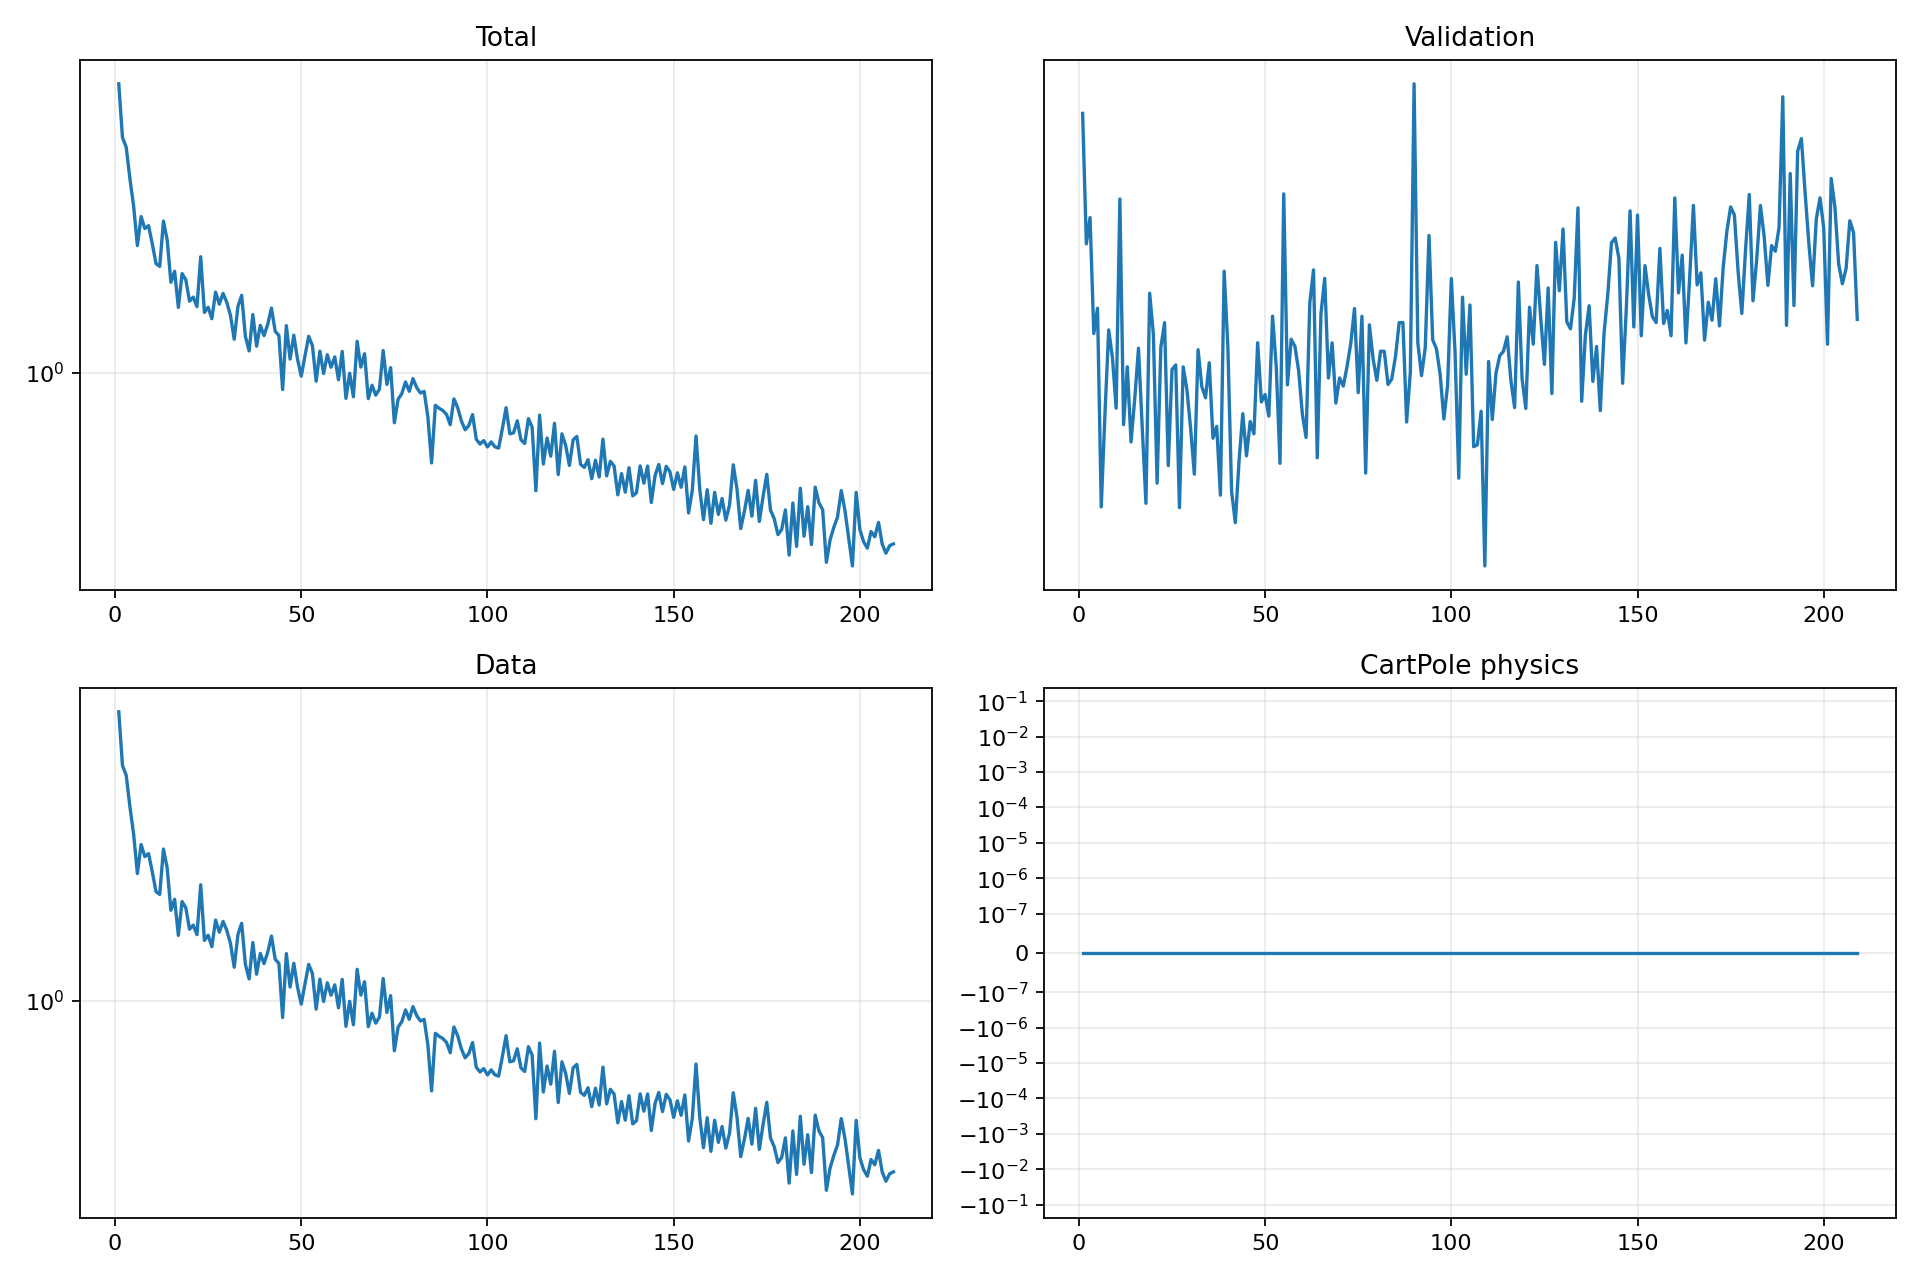

Data behind this chart, as committed beside it:
epoch, validation_forecast_mse, train_total, train_data, train_cartpole_physics, train_rotation_physics
1, 2.803, 4.497, 4.497, 0.0, 0.0
2, 2.252, 3.399, 3.399, 0.0, 0.0
3, 2.354, 3.232, 3.232, 0.0, 0.0
4, 1.938, 2.742, 2.742, 0.0, 0.0
5, 2.022, 2.374, 2.374, 0.0, 0.0
6, 1.45, 1.937, 1.937, 0.0, 0.0
7, 1.695, 2.253, 2.253, 0.0, 0.0
8, 1.95, 2.117, 2.117, 0.0, 0.0
9, 1.862, 2.149, 2.149, 0.0, 0.0
10, 1.711, 1.954, 1.954, 0.0, 0.0
11, 2.428, 1.763, 1.763, 0.0, 0.0
12, 1.664, 1.737, 1.737, 0.0, 0.0
13, 1.833, 2.2, 2.2, 0.0, 0.0
14, 1.616, 1.994, 1.994, 0.0, 0.0
15, 1.738, 1.6, 1.6, 0.0, 0.0
16, 1.891, 1.694, 1.694, 0.0, 0.0
17, 1.657, 1.404, 1.404, 0.0, 0.0
18, 1.458, 1.674, 1.674, 0.0, 0.0
19, 2.074, 1.621, 1.621, 0.0, 0.0
20, 1.936, 1.45, 1.45, 0.0, 0.0
21, 1.509, 1.481, 1.481, 0.0, 0.0
22, 1.894, 1.409, 1.409, 0.0, 0.0
23, 1.974, 1.827, 1.827, 0.0, 0.0
24, 1.553, 1.368, 1.368, 0.0, 0.0
25, 1.825, 1.405, 1.405, 0.0, 0.0
26, 1.839, 1.324, 1.324, 0.0, 0.0
27, 1.448, 1.52, 1.52, 0.0, 0.0
28, 1.833, 1.428, 1.428, 0.0, 0.0
29, 1.765, 1.51, 1.51, 0.0, 0.0
30, 1.653, 1.442, 1.442, 0.0, 0.0
31, 1.531, 1.346, 1.346, 0.0, 0.0
32, 1.886, 1.189, 1.189, 0.0, 0.0
33, 1.774, 1.41, 1.41, 0.0, 0.0
34, 1.74, 1.495, 1.495, 0.0, 0.0
35, 1.846, 1.207, 1.207, 0.0, 0.0
36, 1.626, 1.119, 1.119, 0.0, 0.0
37, 1.659, 1.353, 1.353, 0.0, 0.0
38, 1.478, 1.147, 1.147, 0.0, 0.0
39, 2.152, 1.278, 1.278, 0.0, 0.0
40, 1.896, 1.212, 1.212, 0.0, 0.0
41, 1.487, 1.286, 1.286, 0.0, 0.0
42, 1.412, 1.399, 1.399, 0.0, 0.0
43, 1.565, 1.24, 1.24, 0.0, 0.0
44, 1.695, 1.213, 1.213, 0.0, 0.0
45, 1.579, 0.9153, 0.9153, 0.0, 0.0
46, 1.673, 1.277, 1.277, 0.0, 0.0
47, 1.638, 1.073, 1.073, 0.0, 0.0
48, 1.909, 1.214, 1.214, 0.0, 0.0
49, 1.728, 1.072, 1.072, 0.0, 0.0
50, 1.75, 0.9813, 0.9813, 0.0, 0.0
51, 1.688, 1.09, 1.09, 0.0, 0.0
52, 1.996, 1.207, 1.207, 0.0, 0.0
53, 1.831, 1.15, 1.15, 0.0, 0.0
54, 1.559, 0.9558, 0.9558, 0.0, 0.0
55, 2.449, 1.118, 1.118, 0.0, 0.0
56, 1.779, 0.9947, 0.9947, 0.0, 0.0
57, 1.92, 1.097, 1.097, 0.0, 0.0
58, 1.898, 1.028, 1.028, 0.0, 0.0
59, 1.821, 1.085, 1.085, 0.0, 0.0
60, 1.693, 0.9628, 0.9628, 0.0, 0.0
... 149 more rows
